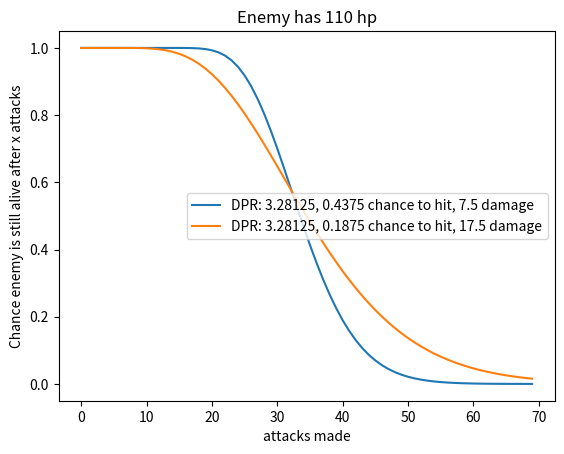

Write the Python code that produced this figure.
from matplotlib import pyplot as plt
from scipy.stats import nbinom
import numpy as np

def avg_dmg(damage_dice,static_modifier):
  return static_modifier+sum([i/2+0.5 for i in damage_dice])

def genAttacksRequiredDistribution(hp,damage_dice,static_damage, damage_trials = 10**6):
  attacks_required = np.zeros(damage_trials)
  damage_dealt = np.zeros(damage_trials)
  resolved = np.zeros(damage_trials,dtype=bool)
  while np.any(~resolved): #Simulatenously roll damage dice on all trials until all of them have halted
    attacks_required[~resolved] += 1 # Add one to attacks required if a trial hasnt resolved
    damage_dealt += sum([np.random.randint(1,dice+1,damage_trials) for dice in damage_dice]) + static_damage #Add damage
    resolved[damage_dealt >= hp] = True #resolve if damage is above the monsters hp
  attacks_required_count = list(np.unique(attacks_required,return_counts=True)) #get a count of the attacks required in dictionary format
  attacks_required_count[1] = attacks_required_count[1]/damage_trials #Normalize the counts
  print(attacks_required_count)
  return np.array(attacks_required_count)

def murder_probability_mass(x,hp,accuracy,damage_dice,static_damage,damage_trials = 10**6):
  attacks_required_distribution = genAttacksRequiredDistribution(hp,damage_dice,static_damage) #Generate attacks required distribution
  distributions = np.array([[(1-nbinom(attacks_required,accuracy).cdf(x_i-attacks_required)) for attacks_required in attacks_required_distribution[0]] for x_i in x])*attacks_required_distribution[1] #create mixture of negative binomial distributions per damage dice result
  return np.sum(distributions,axis=1) #create the weighted sum of negative binomial distributions on accuracy per damage dice determined number of attacks required to kill

x=list(range(70))
hp = 110
base_accuracy = 0.4375
damage_dice = [6]
static_modifier = 4
plt.plot(x,murder_probability_mass(x,hp,base_accuracy,damage_dice,static_modifier))
plt.plot(x,murder_probability_mass(x,hp,base_accuracy-0.25,damage_dice,static_modifier+10))
plt.title("Enemy has " + str(hp) + " hp")
plt.ylabel("Chance enemy is still alive after x attacks")
plt.xlabel("attacks made")
non_sharpshooter_damage = avg_dmg([6],static_modifier)
sharpshooter_damage = avg_dmg([6],static_modifier+10)
non_sharpshooter_dpr = base_accuracy*avg_dmg([6],static_modifier)
sharpshooter_dpr = (base_accuracy-0.25)*avg_dmg([6],static_modifier+10)
plt.legend(["DPR: " + str(non_sharpshooter_dpr) + ", "+str(base_accuracy) + " chance to hit, " + str(non_sharpshooter_damage) + " damage","DPR: " + str(sharpshooter_dpr) + ", "+str(base_accuracy-0.25) +" chance to hit, "+str(sharpshooter_damage) + " damage"])
plt.savefig("output.png")

